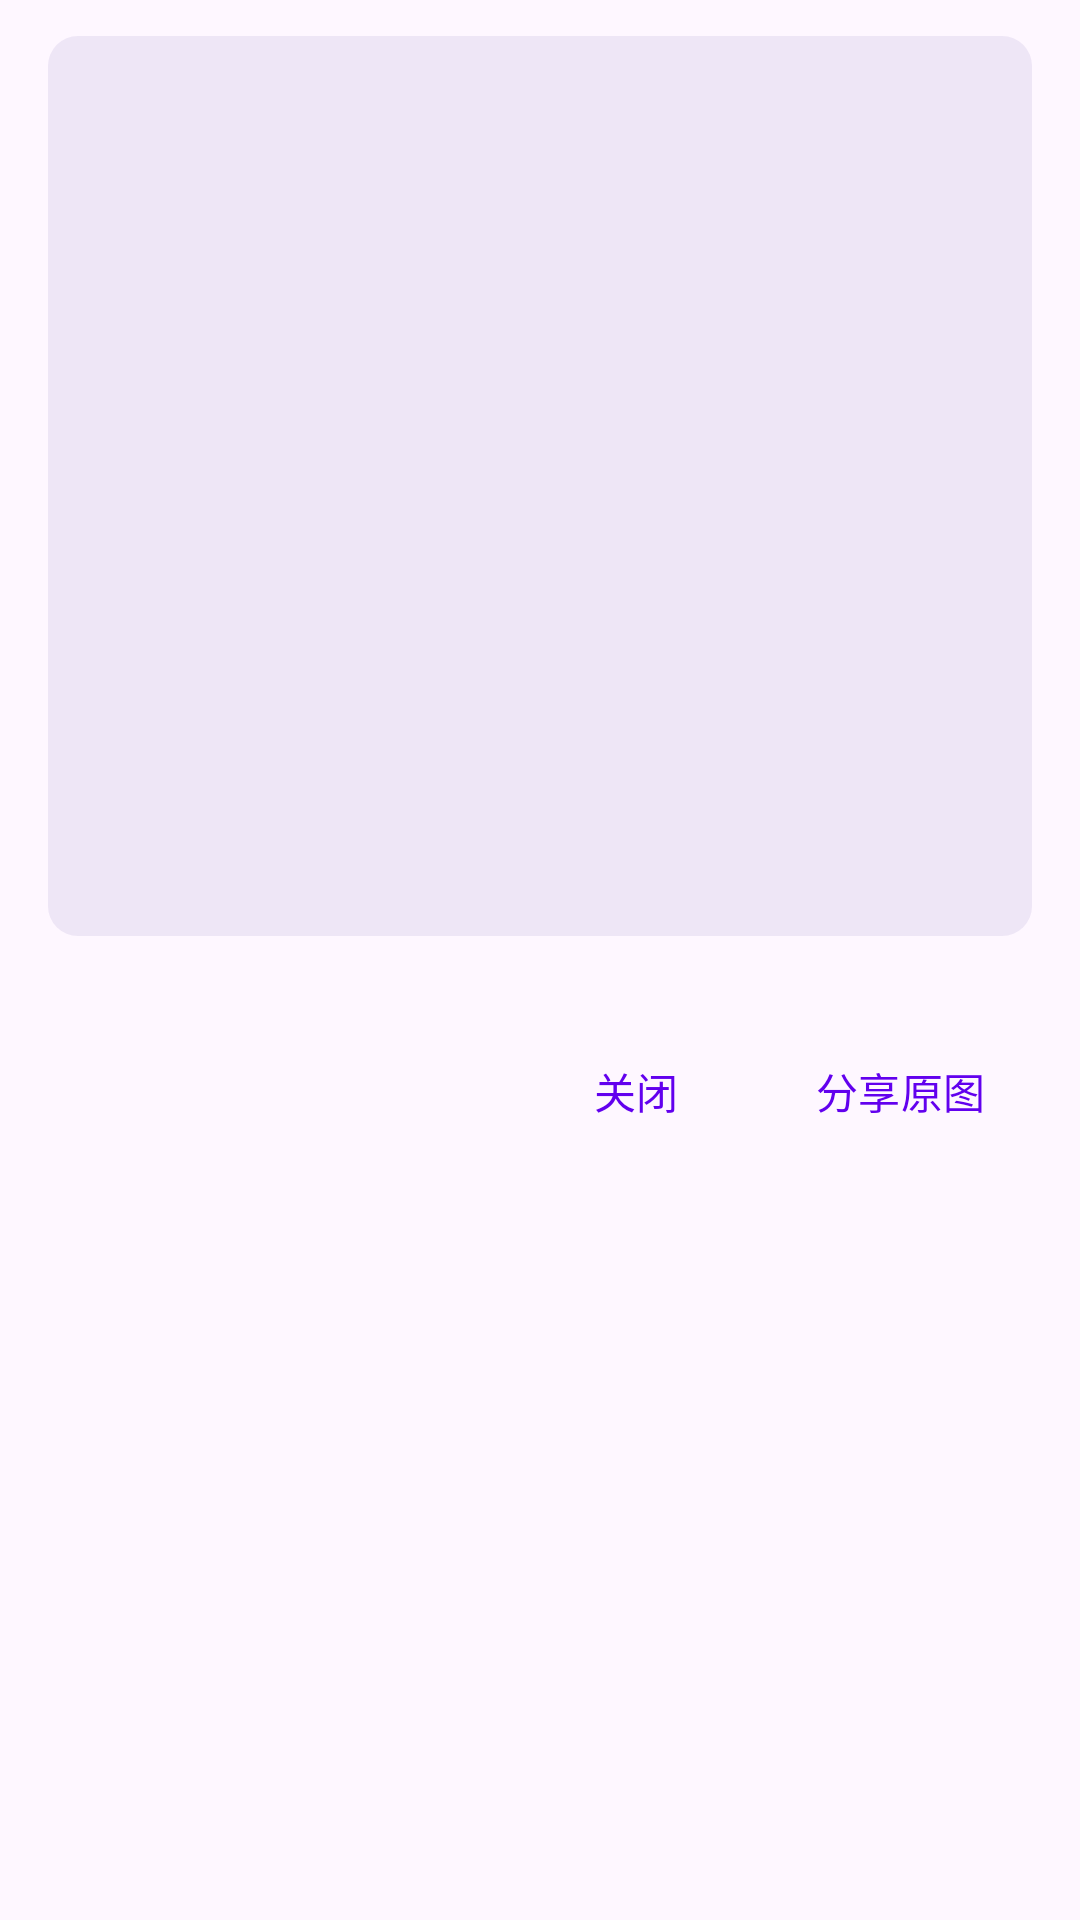

This screen was rendered from an Android layout file. Write that file and the resources it references.
<!-- AndroidManifest.xml: application theme Theme.BilibiliLiveMonitor -->
<!-- res/layout/dialog_media_preview.xml -->
<?xml version="1.0" encoding="utf-8"?>
<LinearLayout xmlns:android="http://schemas.android.com/apk/res/android"
    xmlns:app="http://schemas.android.com/apk/res-auto"
    android:layout_width="match_parent"
    android:layout_height="wrap_content"
    android:orientation="vertical"
    android:paddingStart="16dp"
    android:paddingTop="12dp"
    android:paddingEnd="16dp"
    android:paddingBottom="8dp">

    <ImageView
        android:id="@+id/ivGalleryPreview"
        android:layout_width="match_parent"
        android:layout_height="300dp"
        android:adjustViewBounds="true"
        android:background="@drawable/bg_gallery_image"
        android:contentDescription="完整图片预览"
        android:scaleType="fitCenter" />

    <ScrollView
        android:layout_width="match_parent"
        android:layout_height="wrap_content"
        android:layout_marginTop="10dp"
        android:fadeScrollbars="false"
        android:maxHeight="180dp">

        <TextView
            android:id="@+id/tvGalleryPreviewDetails"
            android:layout_width="match_parent"
            android:layout_height="wrap_content"
            android:textColor="?android:attr/textColorSecondary"
            android:textIsSelectable="true"
            android:textSize="13sp" />
    </ScrollView>

    <LinearLayout
        android:layout_width="match_parent"
        android:layout_height="wrap_content"
        android:gravity="end"
        android:orientation="horizontal">

        <com.google.android.material.button.MaterialButton
            android:id="@+id/btnGalleryPreviewClose"
            style="@style/Widget.Material3.Button.TextButton"
            android:layout_width="wrap_content"
            android:layout_height="48dp"
            android:text="关闭" />

        <com.google.android.material.button.MaterialButton
            android:id="@+id/btnGalleryPreviewShare"
            style="@style/Widget.Material3.Button.TextButton"
            android:layout_width="wrap_content"
            android:layout_height="48dp"
            android:text="分享原图" />
    </LinearLayout>

</LinearLayout>
<!-- resources referenced by this layout -->
<resources>
  <!-- drawable bg_gallery_image (drawable) -->
  <?xml version="1.0" encoding="utf-8"?>
  <shape xmlns:android="http://schemas.android.com/apk/res/android"
      android:shape="rectangle">
      <corners android:radius="10dp" />
      <solid android:color="#1A6750A4" />
  </shape>
  <style name="Theme.BilibiliLiveMonitor" parent="Theme.Material3.DayNight.NoActionBar">
          <item name="colorPrimary">@color/purple_500</item>
          <item name="colorPrimaryVariant">@color/purple_700</item>
          <item name="colorOnPrimary">@color/white</item>
          <item name="colorSecondary">@color/teal_200</item>
          <item name="colorSecondaryVariant">@color/teal_700</item>
          <item name="colorOnSecondary">@color/black</item>
          <item name="android:statusBarColor">@color/purple_700</item>
      </style>
  <color name="purple_500">#FF6200EE</color>
  <color name="purple_700">#FF3700B3</color>
  <color name="white">#FFFFFFFF</color>
  <color name="teal_200">#FF03DAC5</color>
  <color name="teal_700">#FF018786</color>
  <color name="black">#FF000000</color>
</resources>
